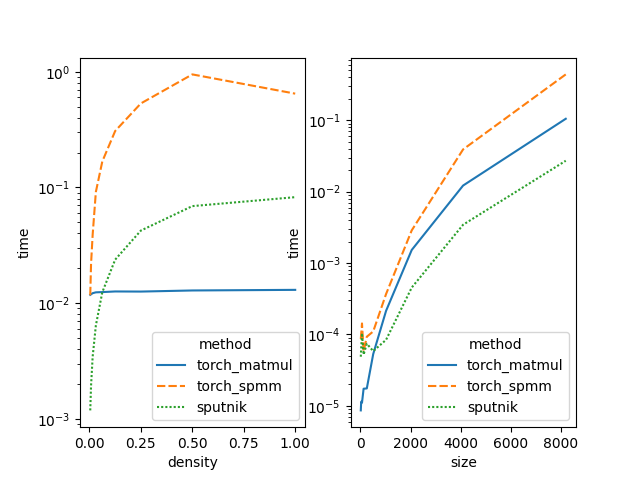

The file beside this chart, header and first rows:
size, density, method, time
16, 1.0, torch_matmul, 9.501011421283086e-06
16, 1.0, torch_spmm, 6.551674256722132e-05
16, 1.0, sputnik, 0.0001148
16, 0.5, torch_matmul, 1.4913765092690785e-05
16, 0.5, torch_spmm, 7.371880734960238e-05
16, 0.5, sputnik, 5.037514492869377e-05
16, 0.25, torch_matmul, 8.989994724591572e-06
16, 0.25, torch_spmm, 6.002594406406085e-05
16, 0.25, sputnik, 5.030380561947823e-05
16, 0.125, torch_matmul, 8.832849562168122e-06
16, 0.125, torch_spmm, 6.274450570344924e-05
16, 0.125, sputnik, 4.953372602661451e-05
16, 0.0625, torch_matmul, 8.840238054593404e-06
16, 0.0625, torch_spmm, 6.079239149888357e-05
16, 0.0625, sputnik, 5.050310865044594e-05
16, 0.03125, torch_matmul, 1.6999058425426482e-05
16, 0.03125, torch_spmm, 6.192599733670553e-05
16, 0.03125, sputnik, 4.765431707104047e-05
16, 0.01562, torch_matmul, 8.62997646133105e-06
16, 0.01562, torch_spmm, 8.661247168978055e-05
16, 0.01562, sputnik, 4.87485279639562e-05
16, 0.007812, torch_matmul, 1.4165323227643966e-05
16, 0.007812, torch_spmm, 9.031929075717927e-05
16, 0.007812, sputnik, 4.9921466658512754e-05
16, 0.003906, torch_matmul, 8.672320594390234e-06
16, 0.003906, torch_spmm, 6.068730726838112e-05
16, 0.003906, sputnik, 6.843619048595429e-05
32, 1.0, torch_matmul, 1.1786166578531265e-05
32, 1.0, torch_spmm, 7.850176965196927e-05
32, 1.0, sputnik, 5.9324999650319414e-05
32, 0.5, torch_matmul, 1.1483331521352132e-05
32, 0.5, torch_spmm, 6.088707596063614e-05
32, 0.5, sputnik, 5.1659904420375825e-05
32, 0.25, torch_matmul, 1.1181458830833435e-05
32, 0.25, torch_spmm, 6.171163792411486e-05
32, 0.25, sputnik, 4.9671903252601626e-05
32, 0.125, torch_matmul, 1.0733834157387416e-05
32, 0.125, torch_spmm, 6.266226992011071e-05
32, 0.125, sputnik, 5.076505864659945e-05
32, 0.0625, torch_matmul, 1.256500060359637e-05
32, 0.0625, torch_spmm, 7.958688462773958e-05
32, 0.0625, sputnik, 5.231167500217755e-05
32, 0.03125, torch_matmul, 1.1658420165379842e-05
32, 0.03125, torch_spmm, 8.936962112784385e-05
32, 0.03125, sputnik, 5.3062755614519117e-05
32, 0.01562, torch_matmul, 1.143328845500946e-05
32, 0.01562, torch_spmm, 0.0001016
32, 0.01562, sputnik, 6.299049903949102e-05
32, 0.007812, torch_matmul, 1.315884292125702e-05
32, 0.007812, torch_spmm, 7.68758977452914e-05
32, 0.007812, sputnik, 6.082387020190557e-05
32, 0.003906, torch_matmul, 1.1723705877860387e-05
32, 0.003906, torch_spmm, 7.675789917508762e-05
32, 0.003906, sputnik, 5.0990314533313116e-05
64, 1.0, torch_matmul, 1.1359155178070068e-05
64, 1.0, torch_spmm, 0.000132
64, 1.0, sputnik, 9.374882405002913e-05
64, 0.5, torch_matmul, 1.1400381724039714e-05
64, 0.5, torch_spmm, 8.167040844758352e-05
64, 0.5, sputnik, 6.966417034467061e-05
... 210 more rows
